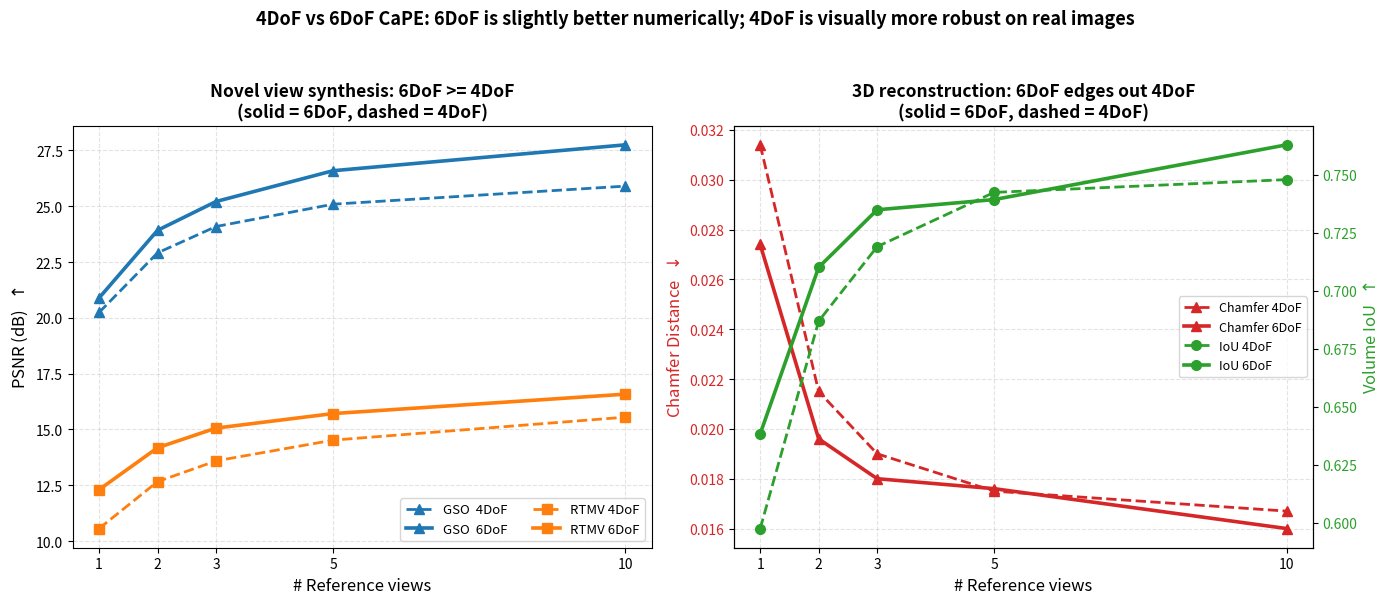

This chart was generated by the following Python code: (Note: this script raises an exception after producing the figure.)
#!/usr/bin/env python3
# -*- coding: utf-8 -*-
"""
4DoF vs 6DoF CaPE ablation (appendix Tab. `tab:NVS_6DoF`, `tab:3D_6DoF`).

Left  : novel-view-synthesis PSNR on GSO-30 and RTMV vs # reference views.
Right : 3D reconstruction (Chamfer / IoU) on GSO vs # reference views.

Take-away: 6DoF CaPE is consistently a touch better numerically (more
compact / expressive pose representation), even though the paper reports
4DoF is visually more consistent on real-world images (hence 4DoF is used
in the main paper).

Run: /mnt/r/VENV/dj/bin/python dof4_vs_dof6.py
Output: dof4_vs_dof6.png
"""
import os

import matplotlib

matplotlib.use("Agg")
import matplotlib.pyplot as plt  # noqa: E402
import numpy as np  # noqa: E402

plt.rcParams["axes.unicode_minus"] = False

REF = np.array([1, 2, 3, 5, 10])

GSO_4 = [20.24, 22.91, 24.09, 25.09, 25.90]
GSO_6 = [20.89, 23.92, 25.21, 26.59, 27.75]
RTMV_4 = [10.56, 12.66, 13.59, 14.52, 15.55]
RTMV_6 = [12.30, 14.18, 15.06, 15.71, 16.58]

CD_4 = [0.0314, 0.0215, 0.0190, 0.0175, 0.0167]
CD_6 = [0.0274, 0.0196, 0.0180, 0.0176, 0.0160]
IOU_4 = [0.5974, 0.6868, 0.7189, 0.7423, 0.7478]
IOU_6 = [0.6382, 0.7100, 0.7348, 0.7392, 0.7628]


def main():
    fig, (axL, axR) = plt.subplots(1, 2, figsize=(14, 6))

    # Left: PSNR on GSO and RTMV
    axL.plot(REF, GSO_4, "--^", color="#1f77b4", lw=2, ms=7, label="GSO  4DoF")
    axL.plot(REF, GSO_6, "-^", color="#1f77b4", lw=2.6, ms=7, label="GSO  6DoF")
    axL.plot(REF, RTMV_4, "--s", color="#ff7f0e", lw=2, ms=7, label="RTMV 4DoF")
    axL.plot(REF, RTMV_6, "-s", color="#ff7f0e", lw=2.6, ms=7, label="RTMV 6DoF")
    axL.set_xlabel("# Reference views", fontsize=12)
    axL.set_ylabel("PSNR (dB)  $\\uparrow$", fontsize=12)
    axL.set_title("Novel view synthesis: 6DoF >= 4DoF\n(solid = 6DoF, dashed = 4DoF)",
                  fontsize=12.5, weight="bold")
    axL.set_xticks(REF)
    axL.grid(True, ls="--", alpha=0.35)
    axL.legend(fontsize=9.5, loc="lower right", ncol=2)

    # Right: Chamfer (left axis) and IoU (right axis)
    axR.plot(REF, CD_4, "--^", color="#d62728", lw=2, ms=7, label="Chamfer 4DoF")
    axR.plot(REF, CD_6, "-^", color="#d62728", lw=2.6, ms=7, label="Chamfer 6DoF")
    axR.set_xlabel("# Reference views", fontsize=12)
    axR.set_ylabel("Chamfer Distance  $\\downarrow$", color="#d62728", fontsize=12)
    axR.tick_params(axis="y", labelcolor="#d62728")
    axR.set_xticks(REF)
    axR.grid(True, ls="--", alpha=0.35)

    axR2 = axR.twinx()
    axR2.plot(REF, IOU_4, "--o", color="#2ca02c", lw=2, ms=7, label="IoU 4DoF")
    axR2.plot(REF, IOU_6, "-o", color="#2ca02c", lw=2.6, ms=7, label="IoU 6DoF")
    axR2.set_ylabel("Volume IoU  $\\uparrow$", color="#2ca02c", fontsize=12)
    axR2.tick_params(axis="y", labelcolor="#2ca02c")

    lines1, labels1 = axR.get_legend_handles_labels()
    lines2, labels2 = axR2.get_legend_handles_labels()
    axR.legend(lines1 + lines2, labels1 + labels2, fontsize=9, loc="center right")
    axR.set_title("3D reconstruction: 6DoF edges out 4DoF\n(solid = 6DoF, dashed = 4DoF)",
                  fontsize=12.5, weight="bold")

    fig.suptitle("4DoF vs 6DoF CaPE: 6DoF is slightly better numerically; "
                 "4DoF is visually more robust on real images",
                 fontsize=13, weight="bold", y=1.0)
    fig.tight_layout(rect=(0, 0, 1, 0.96))
    out = os.path.join(os.path.dirname(os.path.abspath(__file__)), "dof4_vs_dof6.png")
    fig.savefig(out, dpi=200, bbox_inches="tight")
    print(f"Saved: {out}")


if __name__ == "__main__":
    main()
